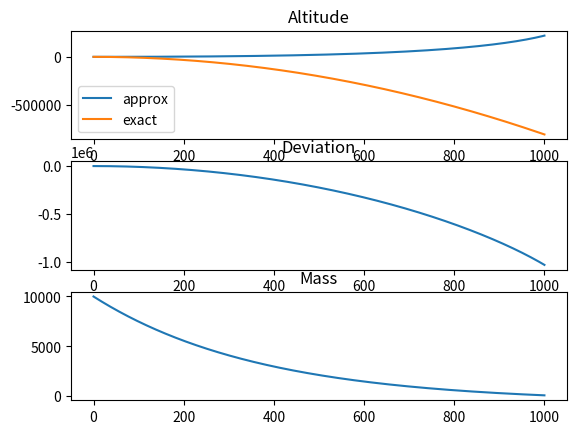

Reproduce this figure in Python.
# A model of a craft lander
import numpy as np

class VerticalLander:
    """
    Models a craft as in "Landing with Time-to-Contact and Ventral Optic Flow Estimates". Contrained only to vertical
    motion.

    Can only decelerate (thrust in opposite direction to gravitational acceleration).
    """

    U_MAX = 100_000  # Max thrust
    Isp = 600  # Engine specific impulse

    g = {'Earth': 9.806,
         'Moon': 1.623,
         'Zero': 0}

    def __init__(self,
                 init_position: float = 0,
                 init_velocity: float = 0,
                 init_mass: float = 10000,
                 body: str = 'Earth'):

        if body in VerticalLander.g:
            self.g = VerticalLander.g[body]
        else:
            raise AttributeError(f'Unspecified body provide: {body}')

        self.position = float(init_position)
        self.velocity = float(init_velocity)
        self.mass = float(init_mass)

    def update(self, u: float, dt: float, solver: bool = False) -> np.array:
        """
        Updates craft position after time dt.

        :param u:
        :param dt:
        :param solver:
        :return:
        """

        u = u + self.mass*self.g

        if solver:
            raise NotImplementedError
        else:
            self.position = self.position + dt * self.velocity
            if u < 0:
                self.velocity = self.velocity - dt * self.g
            else:
                self.velocity = self.velocity + dt * (u / self.mass - self.g)
                self.mass = self.mass - dt * u / VerticalLander.Isp  # TODO: What is g0 in the paper?

            return self.position

    def verticalTime2Contact(self) -> float:
        """Returns the real time to contact at current state of the craft"""

        try:
            return abs(self.position / self.velocity)
        except ZeroDivisionError:
            return float(1_000_000)


if __name__ == "__main__":

    # Tests that the craft is falling when repeatedly calling update.

    import matplotlib.pyplot as plt

    step = 0.1

    time = range(10000)
    time = [t * step for t in time]
    craft = VerticalLander(body='Moon')
    pos = []
    M = []

    for t in time:
        pos.append(craft.update(1000, 0.1))
        M.append(craft.mass)

    z = [-0.5 * VerticalLander.g['Moon'] * t * t for t in time]
    deviation = [x1 - x2 for x1, x2 in zip(z, pos)]

    fig = plt.figure()

    ax1 = fig.add_subplot(3, 1, 1)
    ax1.plot(time, pos, label='approx')
    ax1.plot(time, z, label='exact')
    ax1.set_title("Altitude")
    ax1.legend()

    ax2 = fig.add_subplot(3, 1, 2)
    ax2.plot(time, deviation)
    ax2.set_title("Deviation")

    ax3 = fig.add_subplot(3, 1, 3)
    ax3.plot(time, M)
    ax3.set_title("Mass")

    plt.show()
